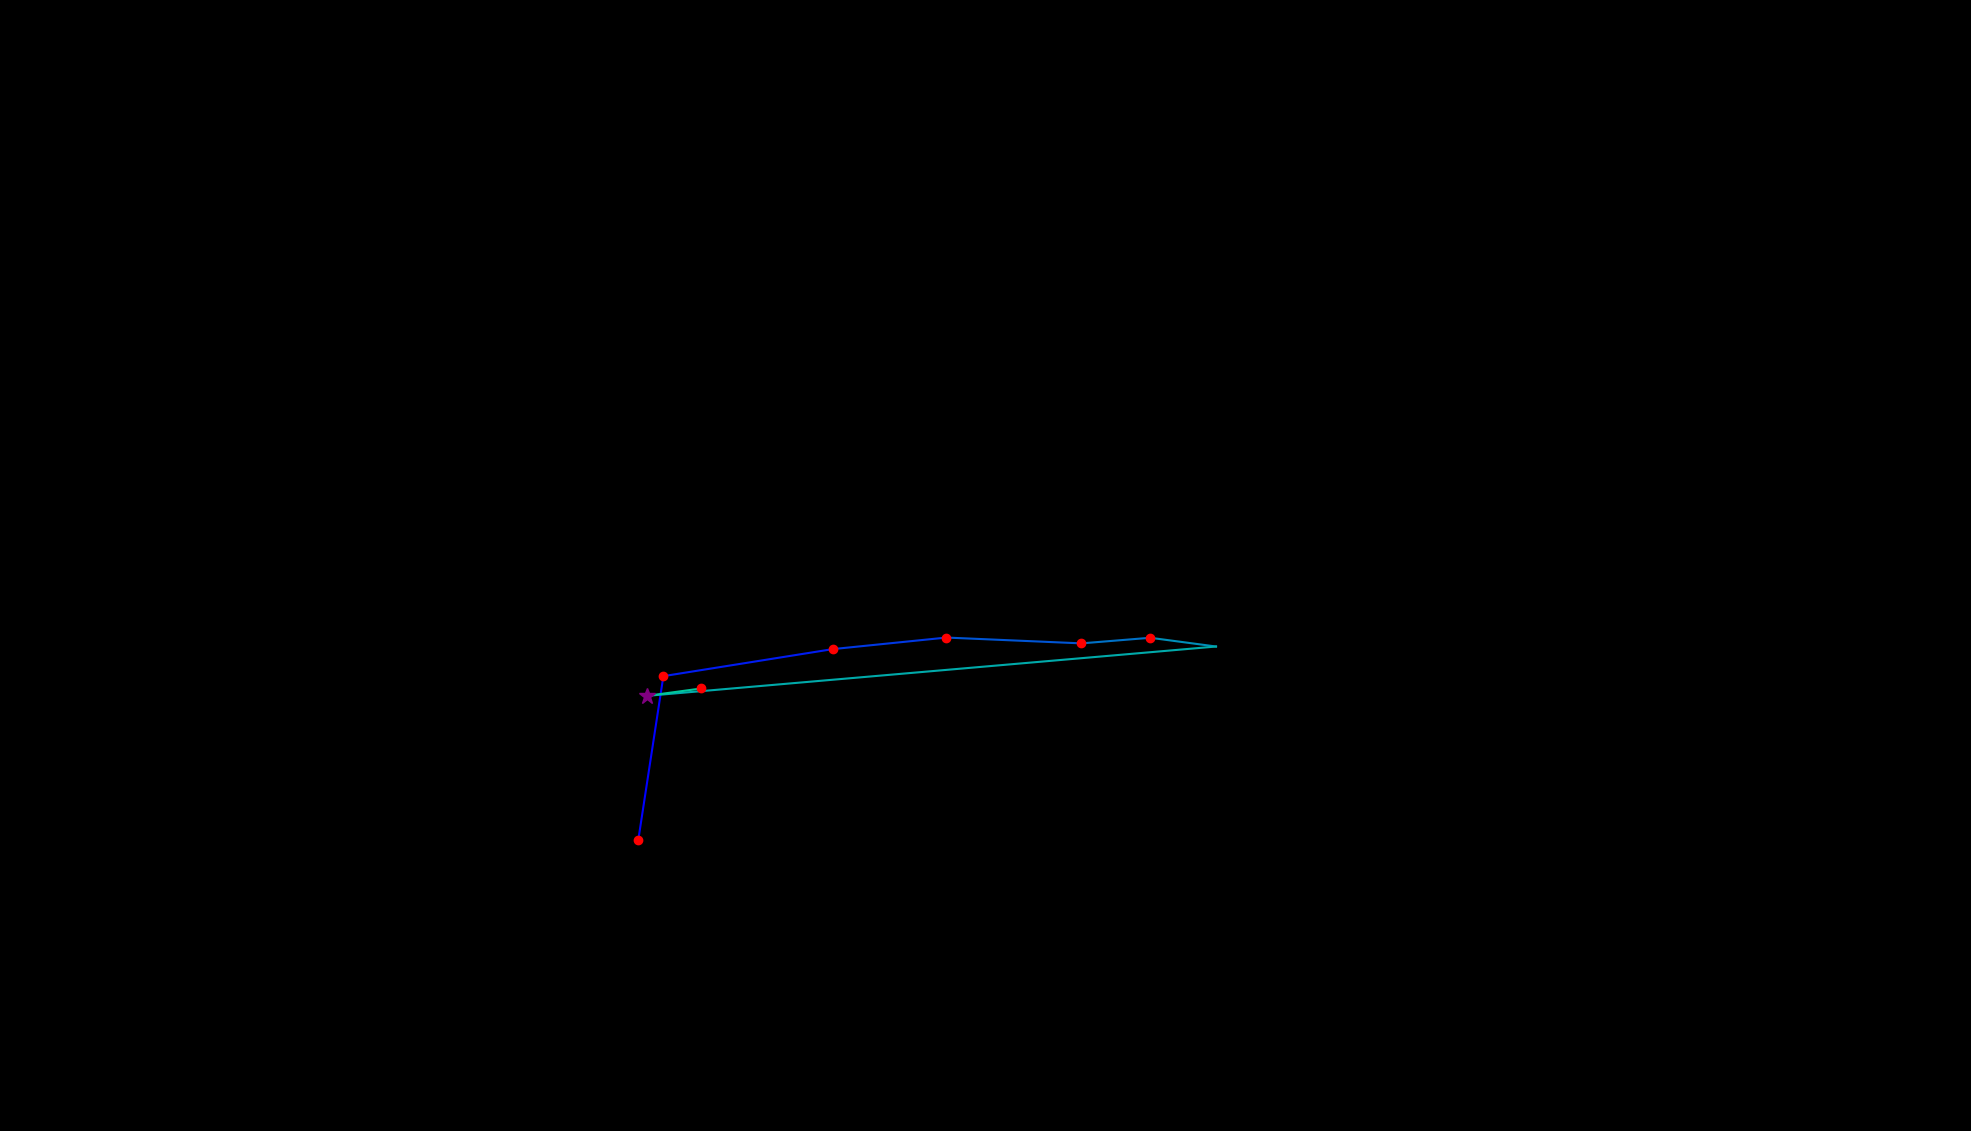

Data behind this chart, as committed beside it:
, fixation_id, timestamp, avg_gaze_x, avg_gaze_y, duration
0, 251.0, 73540, 828.9, 377.4, 216.9
1, 252.0, 73878, 861.5, 590.7, 120.5
2, 253.0, 74095, 1081, 625.8, 192.8
3, 254.0, 74372, 1229, 640.8, 132.5
4, 255.0, 74601, 1405, 633.3, 204.8
5, 256.0, 74854, 1494, 640.6, 132.5
6, 257.0, 75046, 1579, 629.2, 108.4
7, 258.0, 75239, 840.2, 565.1, 301.2
8, 259.0, 75565, 910.5, 574.7, 132.5
